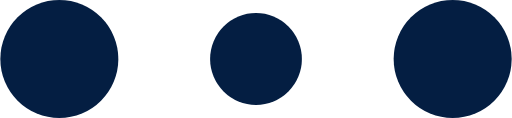
t = 0.00 s
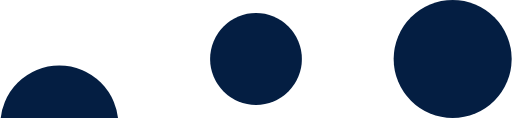
t = 0.15 s
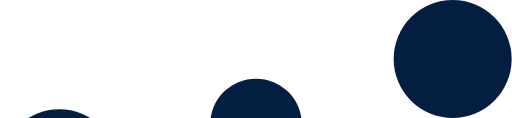
t = 0.35 s
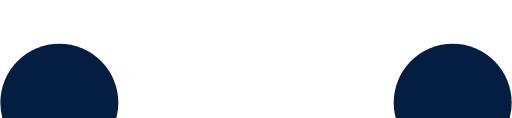
t = 0.50 s
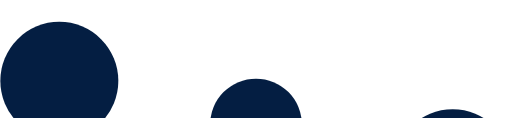
t = 0.65 s
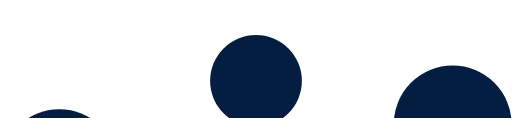
t = 0.85 s

The animated SVG that drew these frames (rendered in a browser with its animation timeline set to each time). Animation: 3 SMIL elements (animateTransform=3); one cycle of 1.00 s, repeats indefinitely.

<svg width="39" height="30" viewBox="0 0 39 9" xmlns="http://www.w3.org/2000/svg">
  <g fill="#041E42" fill-rule="evenodd">
    <circle cx="4.5" cy="4.5" r="4.5">
      <animateTransform attributeType="xml"
        attributeName="transform" type="translate"
        values="0 0; 0 10; 0 0"
        begin="0" dur="0.6s" repeatCount="indefinite" />
    </circle>
    <ellipse cx="19.5" cy="4.5" rx="3.5" ry="3.5">
      <animateTransform attributeType="xml"
        attributeName="transform" type="translate"
        values="0 0; 0 10; 0 0"
        begin="0.2s" dur="0.6s" repeatCount="indefinite" />
    </ellipse>
    <circle cx="34.5" cy="4.5" r="4.5">
      <animateTransform attributeType="xml"
        attributeName="transform" type="translate"
        values="0 0; 0 10; 0 0"
        begin="0.4s" dur="0.6s" repeatCount="indefinite" />
    </circle>
  </g>
</svg>

